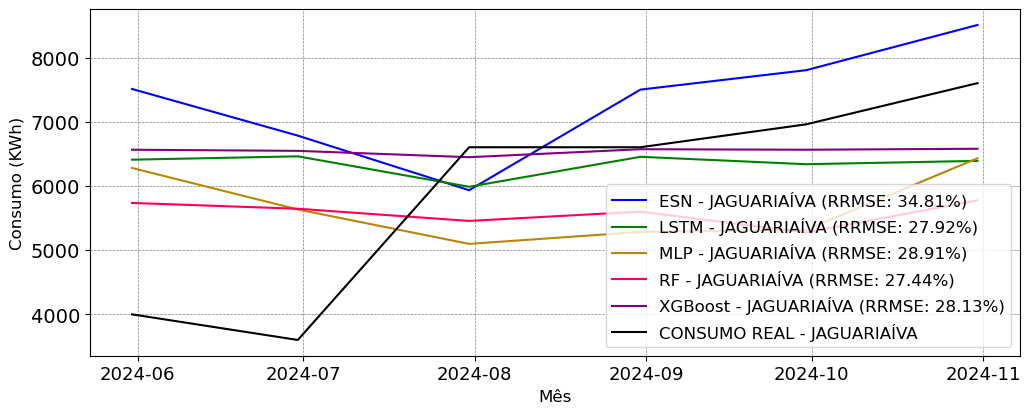

Values plotted in this chart, from the file beside it:
; MAPE; RRMSE
ESN; 0.3734; 0.3481
LSTM; 0.2936; 0.2792
MLP; 0.3255; 0.2891
RF; 0.3017; 0.2744
XGBoost; 0.2799; 0.2813
